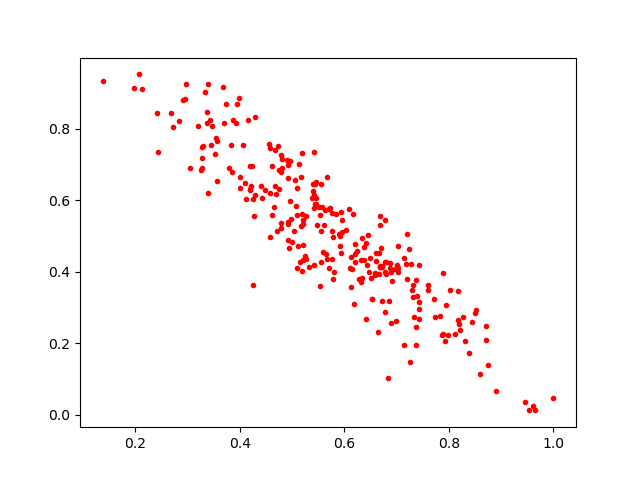

The data file committed next to this chart (first rows):
0.5809709, 0.39911082
0.5066, 0.6574
0.5169, 0.6663
0.4072, 0.7555
0.5422, 0.4181
0.7603, 0.3488
0.7881, 0.3979
0.6126, 0.4411
0.2967, 0.9266
0.5939, 0.4526
0.3366, 0.848
0.7982, 0.2238
0.6676, 0.4137
0.6834, 0.1019
0.456, 0.758
0.558, 0.5826
0.3253, 0.686
0.5092, 0.634
0.3333, 0.903
0.5212, 0.4319
0.4731, 0.7538
0.7823, 0.2762
0.4811, 0.6908
0.714, 0.4392
0.4921, 0.664
0.9643, 0.01211
0.6615, 0.4303
0.3686, 0.9182
0.3447, 0.7558
0.6111, 0.4113
0.5198, 0.7333
0.2418, 0.8439
0.8707, 0.2496
0.6682, 0.5553
0.7735, 0.2725
0.4815, 0.7164
0.6373, 0.434
0.4662, 0.5804
0.6487, 0.4391
0.5124, 0.4722
0.4293, 0.8332
0.732, 0.329
0.5412, 0.7347
0.8386, 0.1738
0.6866, 0.4252
0.6443, 0.4189
0.1376, 0.9349
0.5198, 0.4014
0.7363, 0.3772
0.5759, 0.5644
0.6771, 0.2866
0.4267, 0.5552
0.47, 0.6172
0.4205, 0.6306
0.4198, 0.6319
0.642, 0.2683
0.5088, 0.5586
0.5481, 0.5299
0.5006, 0.4846
0.3271, 0.7499
0.613, 0.358
... 211 more rows
